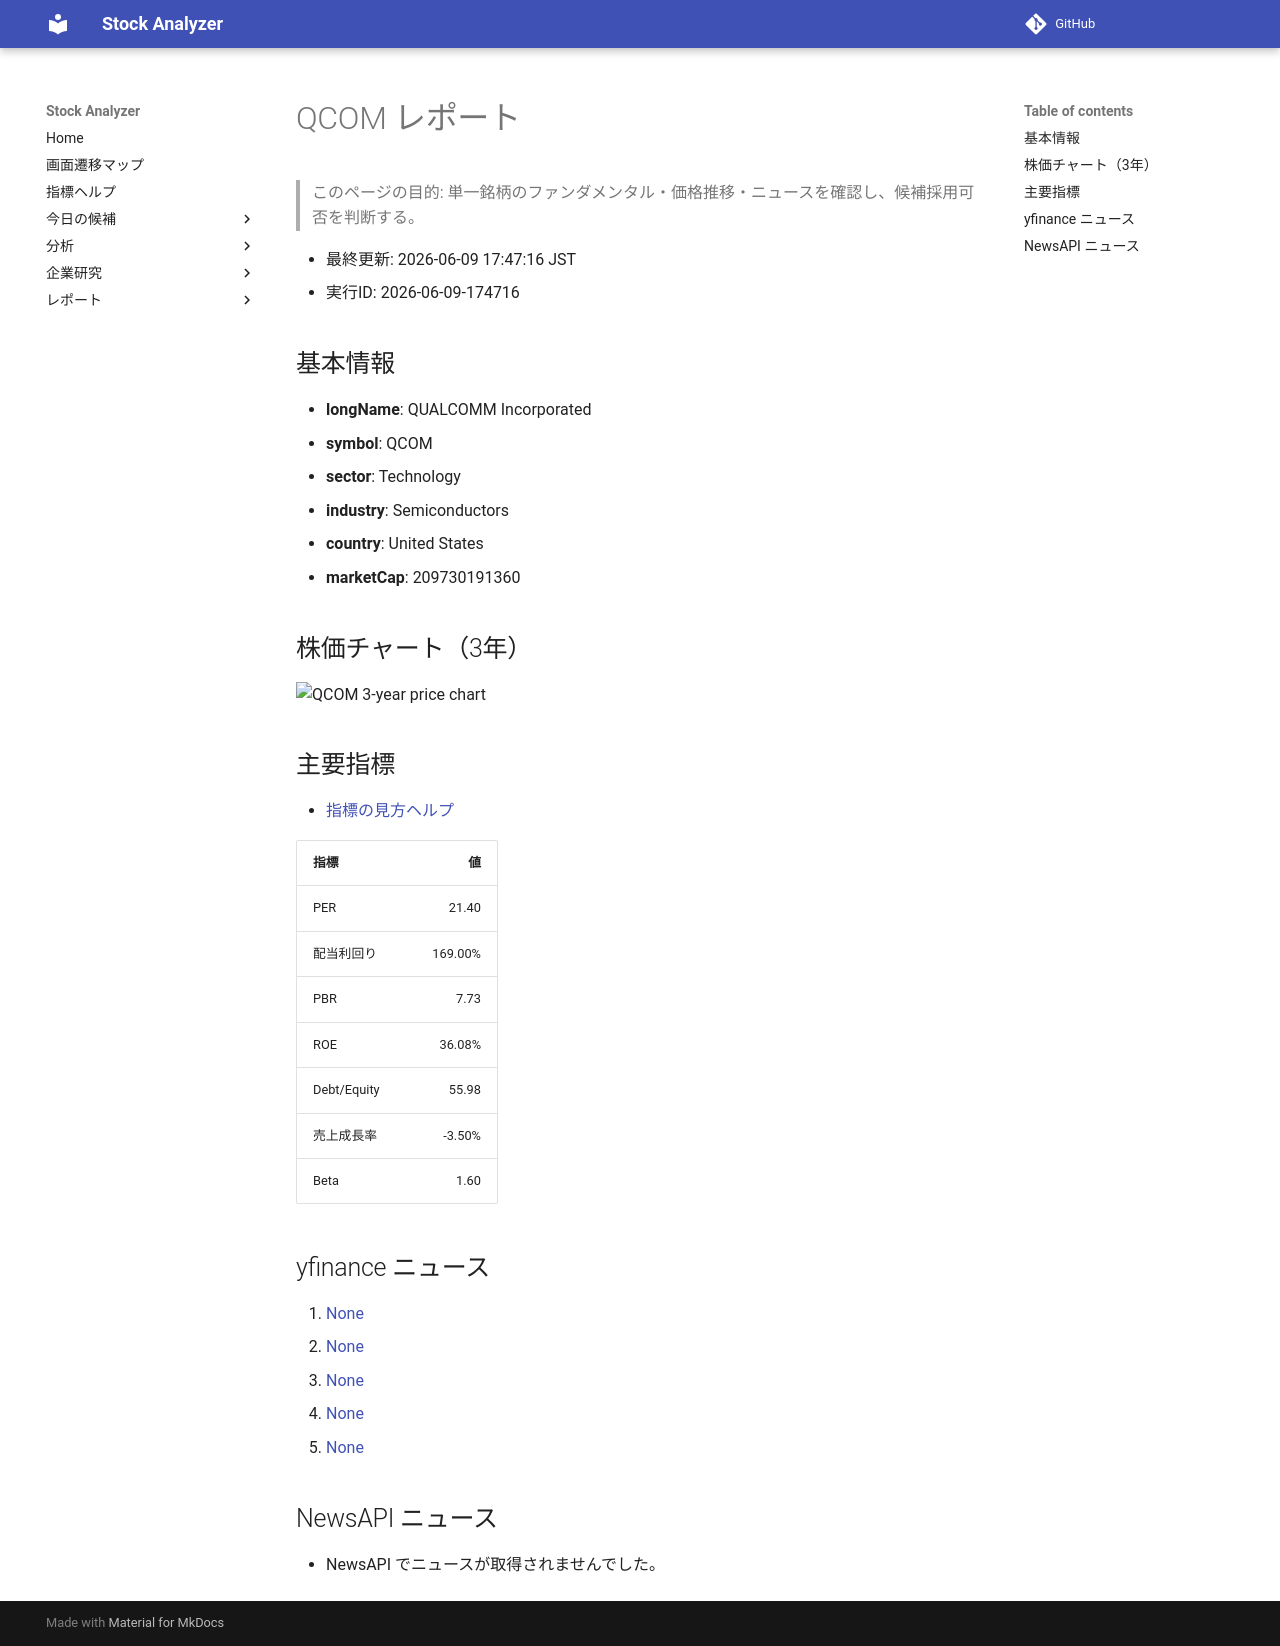

repository: Yumi-note/Making-APP · page: reports/2026-06-09/174716/QCOM/index.html · generator: mkdocs

# QCOM レポート

> このページの目的: 単一銘柄のファンダメンタル・価格推移・ニュースを確認し、候補採用可否を判断する。

- 最終更新: 2026-06-09 17:47:16 JST
- 実行ID: 2026-06-09-174716

## 基本情報

- **longName**: QUALCOMM Incorporated
- **symbol**: QCOM
- **sector**: Technology
- **industry**: Semiconductors
- **country**: United States
- **marketCap**: 209730191360

## 株価チャート（3年）

![QCOM 3-year price chart](QCOM_3y.png)

## 主要指標

- [指標の見方ヘルプ](../../../../indicators.md)

| 指標 | 値 |
|---|---:|
| PER | 21.40 |
| 配当利回り | 169.00% |
| PBR | 7.73 |
| ROE | 36.08% |
| Debt/Equity | 55.98 |
| 売上成長率 | -3.50% |
| Beta | 1.60 |

## yfinance ニュース

1. [None](None)
2. [None](None)
3. [None](None)
4. [None](None)
5. [None](None)

## NewsAPI ニュース

- NewsAPI でニュースが取得されませんでした。
